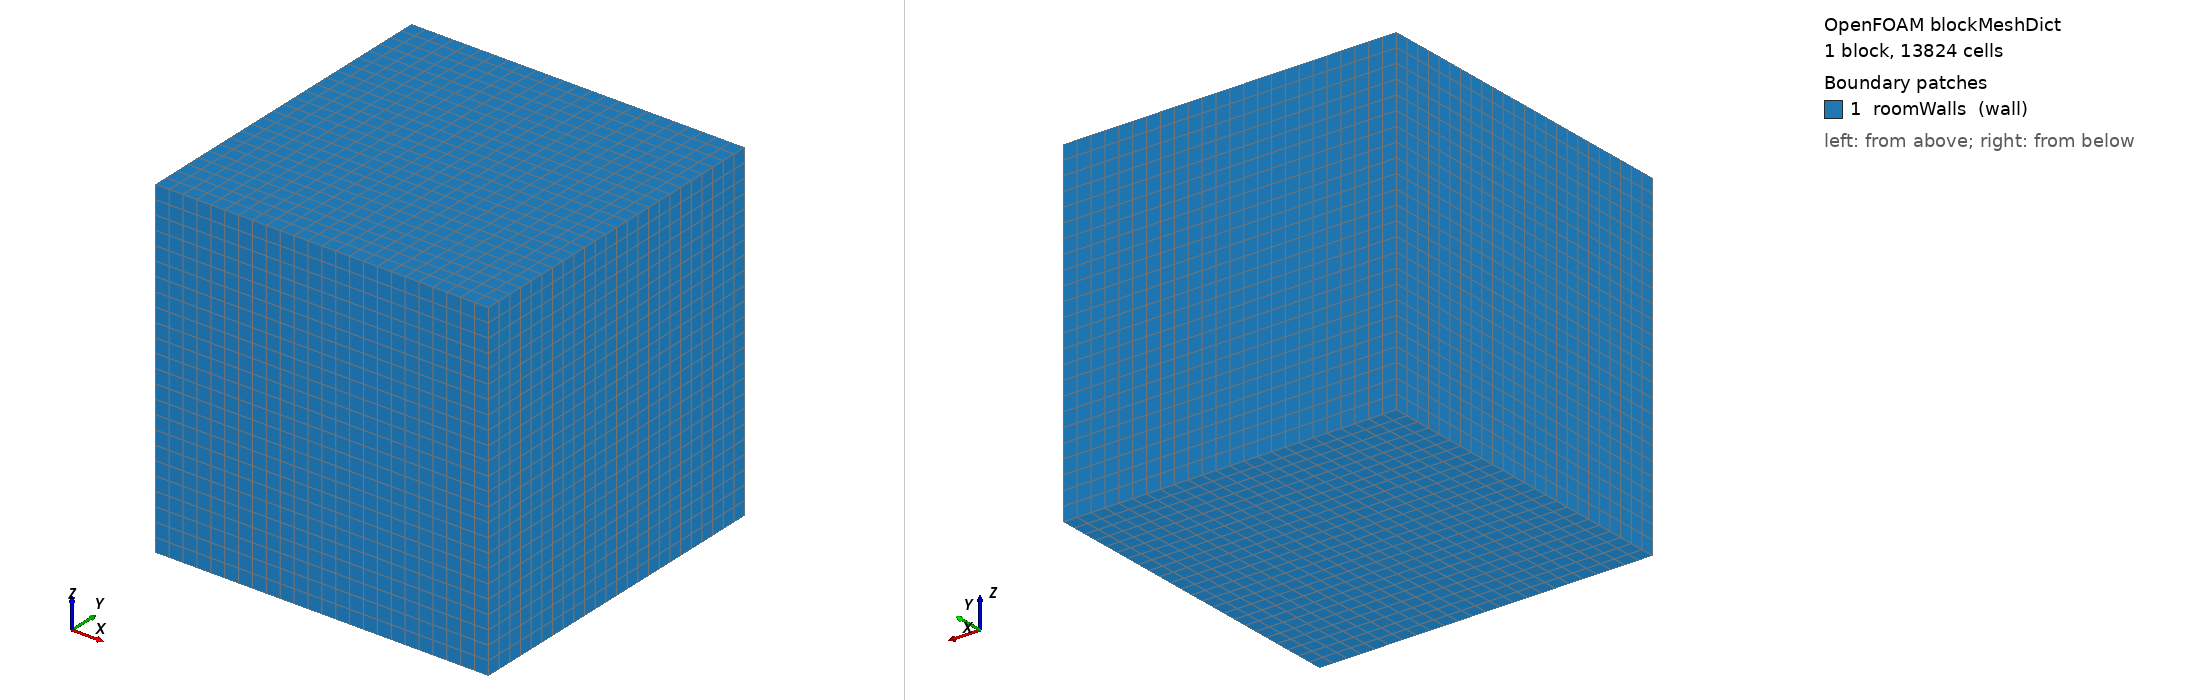

OpenFOAM case: the mesh blockMesh builds from blockMeshDict, 1 block(s), 13824 cells. Boundary patches (legend numbers): 1 roomWalls (wall). Left view from above one corner, right view from below the opposite corner. Boundary conditions: 4 field file(s) under 0/; 0 of 1 drawn patches have an entry in a shipped field file.

=== system/blockMeshDict ===
FoamFile
{
    format ascii;
    class dictionary;
    object blockMeshDict;
}

scale 1;

vertices
(
    (-0.15 -0.15 -0.05)
    ( 0.15 -0.15 -0.05)
    ( 0.15  0.15 -0.05)
    (-0.15  0.15 -0.05)
    (-0.15 -0.15  0.25)
    ( 0.15 -0.15  0.25)
    ( 0.15  0.15  0.25)
    (-0.15  0.15  0.25)
);

blocks
(
    hex (0 1 2 3 4 5 6 7) (24 24 24) simpleGrading (1 1 1)
);

edges
(
);

boundary
(
    roomWalls
    {
        type wall;
        faces
        (
            (0 4 7 3)
            (2 6 5 1)
            (1 5 4 0)
            (3 7 6 2)
            (0 3 2 1)
            (4 5 6 7)
        );
    }
);

mergePatchPairs
(
);


=== system/controlDict ===
/*--------------------------------*- C++ -*----------------------------------*\
| =========                 |                                                 |
| \\      /  F ield         | OpenFOAM: The Open Source CFD Toolbox           |
|  \\    /   O peration     | Version:  2406                                  |
|   \\  /    A nd           | Website:  www.openfoam.com                      |
|    \\/     M anipulation  |                                                 |
\*---------------------------------------------------------------------------*/
// * * * * * * * * * * * * * * * * * * * * * * * * * * * * * * * * * * * * * //
FoamFile
{
    version         2;
    format          ascii;
    class           dictionary;
    object          controlDict;
}

application     chtMultiRegionFoam;

startFrom       latestTime;

startTime       0;

stopAt          endTime;

endTime         600;

deltaT          0.2;

writeControl    adjustableRunTime;

writeInterval   5;

purgeWrite      0;

writeFormat     ascii;

writePrecision  8;

writeCompression off;

timeFormat      general;

timePrecision   6;

runTimeModifiable yes;

maxCo           2.0;

maxDi           10;

adjustTimeStep  yes;

maxDeltaT       1;

functions
{
    #include "solid/probes"
}


// ************************************************************************* //
